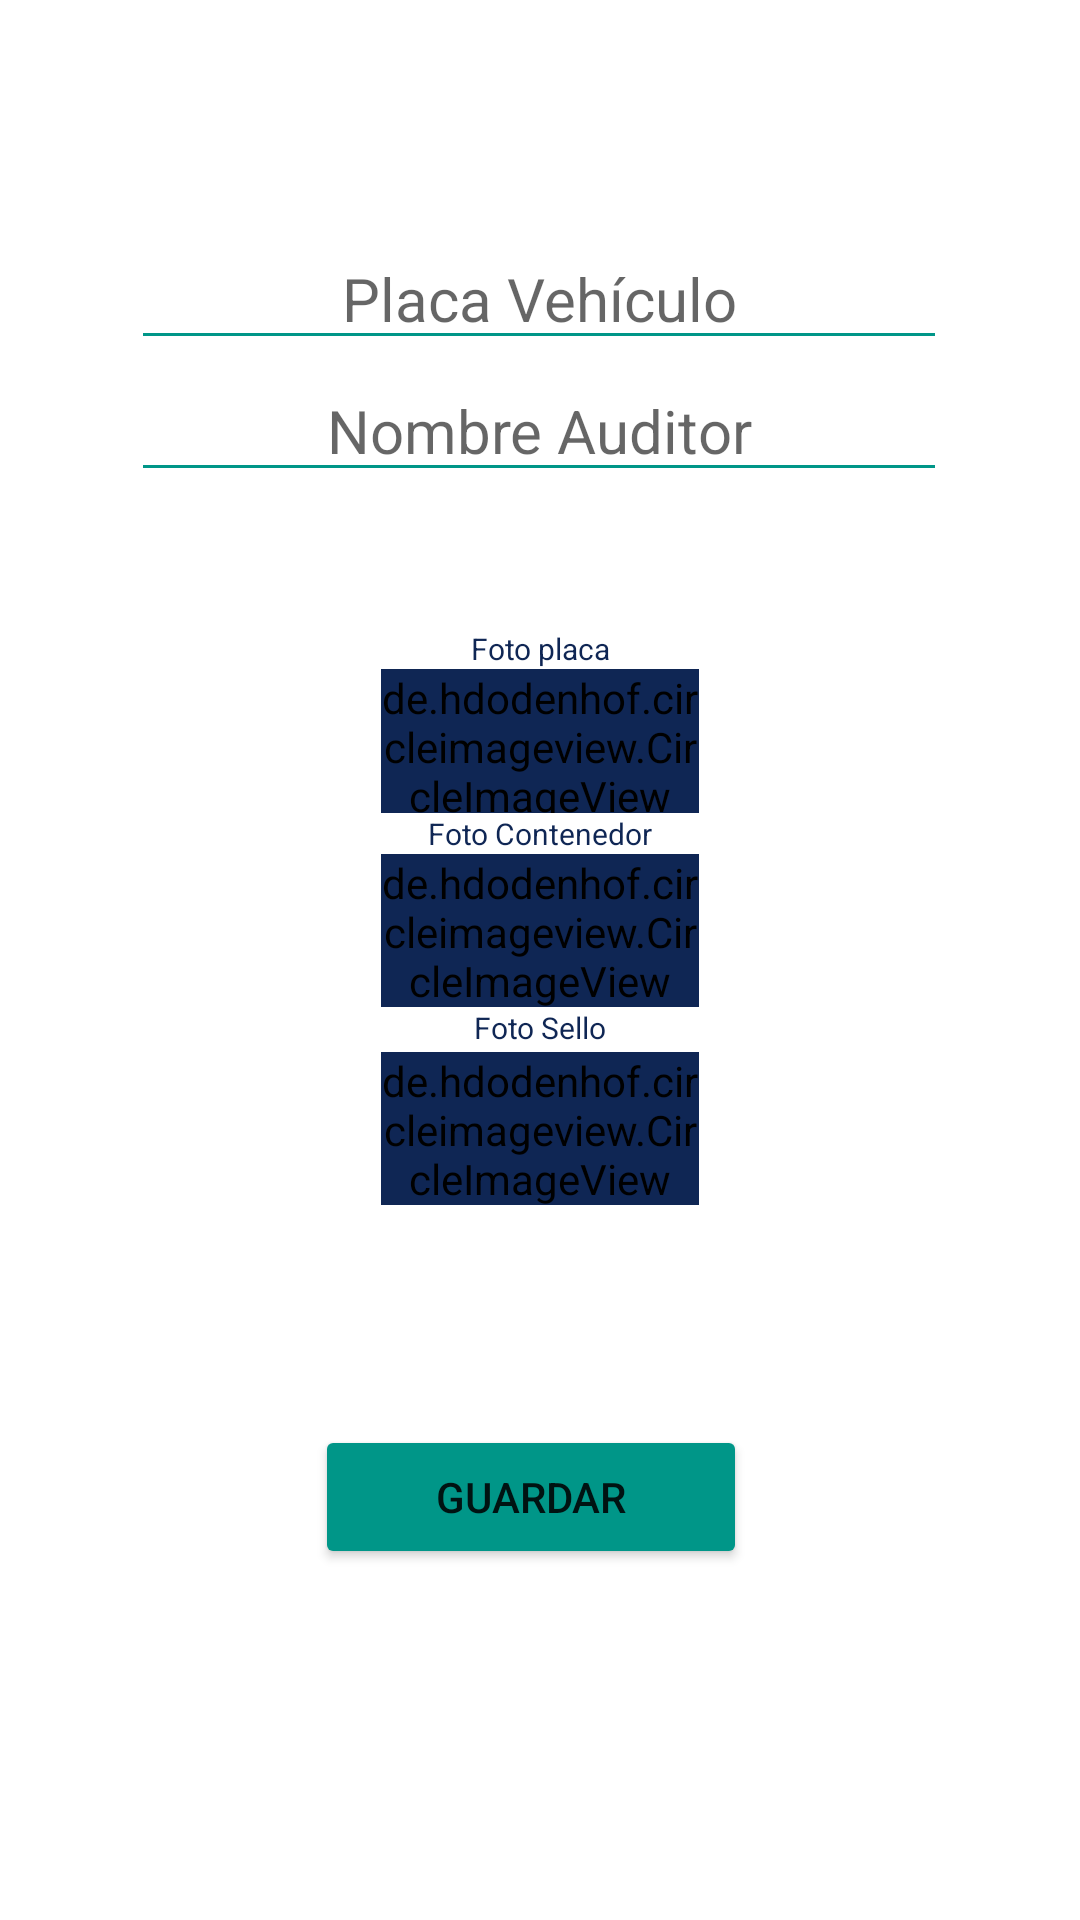

The Android layout XML behind this screen, and the referenced resources:
<!-- AndroidManifest.xml: application theme Theme.IngresoContenedores -->
<!-- res/layout/activity_registro.xml -->
<?xml version="1.0" encoding="utf-8"?>
<ScrollView xmlns:android="http://schemas.android.com/apk/res/android"
    xmlns:app="http://schemas.android.com/apk/res-auto"
    xmlns:tools="http://schemas.android.com/tools"
    android:layout_width="match_parent"
    android:layout_height="match_parent"
    android:fillViewport="true">


    <androidx.constraintlayout.widget.ConstraintLayout
        android:layout_width="match_parent"
        android:layout_height="match_parent"
        tools:context=".IngresoVehiculo">


        <LinearLayout
            android:id="@+id/linearLayout"
            android:layout_width="272dp"
            android:layout_height="152dp"
            android:layout_marginTop="32dp"
            android:orientation="vertical"
            app:layout_constraintEnd_toEndOf="parent"
            app:layout_constraintHorizontal_bias="0.496"
            app:layout_constraintStart_toStartOf="parent"
            app:layout_constraintTop_toTopOf="parent">


            <EditText
                android:id="@+id/txt_FechaIngreso"
                android:layout_width="match_parent"
                android:layout_height="wrap_content"
                android:backgroundTint="#009688"
                android:ems="10"
                android:hint="fecha"
                android:inputType="textPersonName"
                android:textAlignment="center"
                android:textSize="20sp"
                android:visibility="invisible" />

            <EditText
                android:id="@+id/txt_Placa"
                android:layout_width="match_parent"
                android:layout_height="wrap_content"
                android:backgroundTint="#009688"
                android:ems="10"
                android:hint="Placa Vehículo"
                android:inputType="textPersonName"
                android:textAlignment="center"
                android:textSize="20sp" />

            <EditText
                android:id="@+id/txt_NombreAudit"
                android:layout_width="match_parent"
                android:layout_height="wrap_content"
                android:backgroundTint="#009688"
                android:ems="10"
                android:hint="Nombre Auditor"
                android:inputType="textPersonName"
                android:textAlignment="center"
                android:textSize="20sp" />

        </LinearLayout>

        <LinearLayout
            android:id="@+id/linearLayout3"
            android:layout_width="183dp"
            android:layout_height="203dp"
            android:layout_marginTop="20dp"
            android:gravity="center"
            android:orientation="vertical"
            app:layout_constraintEnd_toEndOf="parent"
            app:layout_constraintStart_toStartOf="parent"
            app:layout_constraintTop_toBottomOf="@+id/linearLayout">

            <TextView
                android:id="@+id/textView3"
                android:layout_width="114dp"
                android:layout_height="wrap_content"
                android:text="Foto placa"
                android:textAlignment="center"
                android:textColor="@color/AzulOncor"
                android:textSize="10sp" />

            <de.hdodenhof.circleimageview.CircleImageView
                android:id="@+id/btn_FotoPlaca"
                android:layout_width="106dp"
                android:layout_height="48dp"
                android:backgroundTint="@color/AzulOncor"
                android:src="@drawable/addphoto"
                android:text="Foto placa" />

            <TextView
                android:id="@+id/textView4"
                android:layout_width="112dp"
                android:layout_height="wrap_content"
                android:text="Foto Contenedor"
                android:textAlignment="center"
                android:textColor="@color/AzulOncor"
                android:textSize="10sp" />

            <de.hdodenhof.circleimageview.CircleImageView
                android:id="@+id/btn_FotoContenedor"
                android:layout_width="106dp"
                android:layout_height="51dp"
                android:backgroundTint="@color/AzulOncor"
                android:src="@drawable/addphoto"
                android:text="Foto contenedor" />

            <TextView
                android:id="@+id/textView5"
                android:layout_width="117dp"
                android:layout_height="15dp"
                android:text="Foto Sello"
                android:textAlignment="center"
                android:textColor="@color/AzulOncor"
                android:textSize="10sp" />

            <de.hdodenhof.circleimageview.CircleImageView
                android:id="@+id/btn_FotoSello"
                android:layout_width="106dp"
                android:layout_height="51dp"
                android:backgroundTint="@color/AzulOncor"
                android:ems="5"
                android:src="@drawable/addphoto"
                android:text="foto sello" />

        </LinearLayout>

        <LinearLayout
            android:id="@+id/linearLayout2"
            android:layout_width="150dp"
            android:layout_height="55dp"
            android:layout_marginTop="68dp"
            android:orientation="vertical"
            app:layout_constraintBottom_toBottomOf="parent"
            app:layout_constraintEnd_toEndOf="parent"
            app:layout_constraintStart_toStartOf="parent"
            app:layout_constraintTop_toBottomOf="@+id/linearLayout3"
            app:layout_constraintVertical_bias="0.0">

            <Button
                android:id="@+id/btn_Guardar"
                android:layout_width="144dp"
                android:layout_height="wrap_content"
                android:backgroundTint="@color/VerdeOncor"
                android:text="Guardar" />

        </LinearLayout>


    </androidx.constraintlayout.widget.ConstraintLayout>
</ScrollView>
<!-- resources referenced by this layout -->
<resources>
  <color name="AzulOncor">#0f2654</color>
  <color name="VerdeOncor">#009688</color>
  <style name="Theme.IngresoContenedores" parent="Theme.MaterialComponents.DayNight.DarkActionBar">
          
          <item name="colorPrimary">@color/AzulOncor</item>
          <item name="colorPrimaryVariant">@color/VerdeOncor</item>
          <item name="colorOnPrimary">@color/white</item>
          
          <item name="colorSecondary">@color/teal_200</item>
          <item name="colorSecondaryVariant">@color/teal_700</item>
          <item name="colorOnSecondary">@color/black</item>
          
          <item name="android:statusBarColor" tools:targetApi="l">?attr/colorPrimaryVariant</item>
          
  
      </style>
  <color name="white">#FFFFFFFF</color>
  <color name="teal_200">#FF03DAC5</color>
  <color name="teal_700">#FF018786</color>
  <color name="black">#FF000000</color>
</resources>
